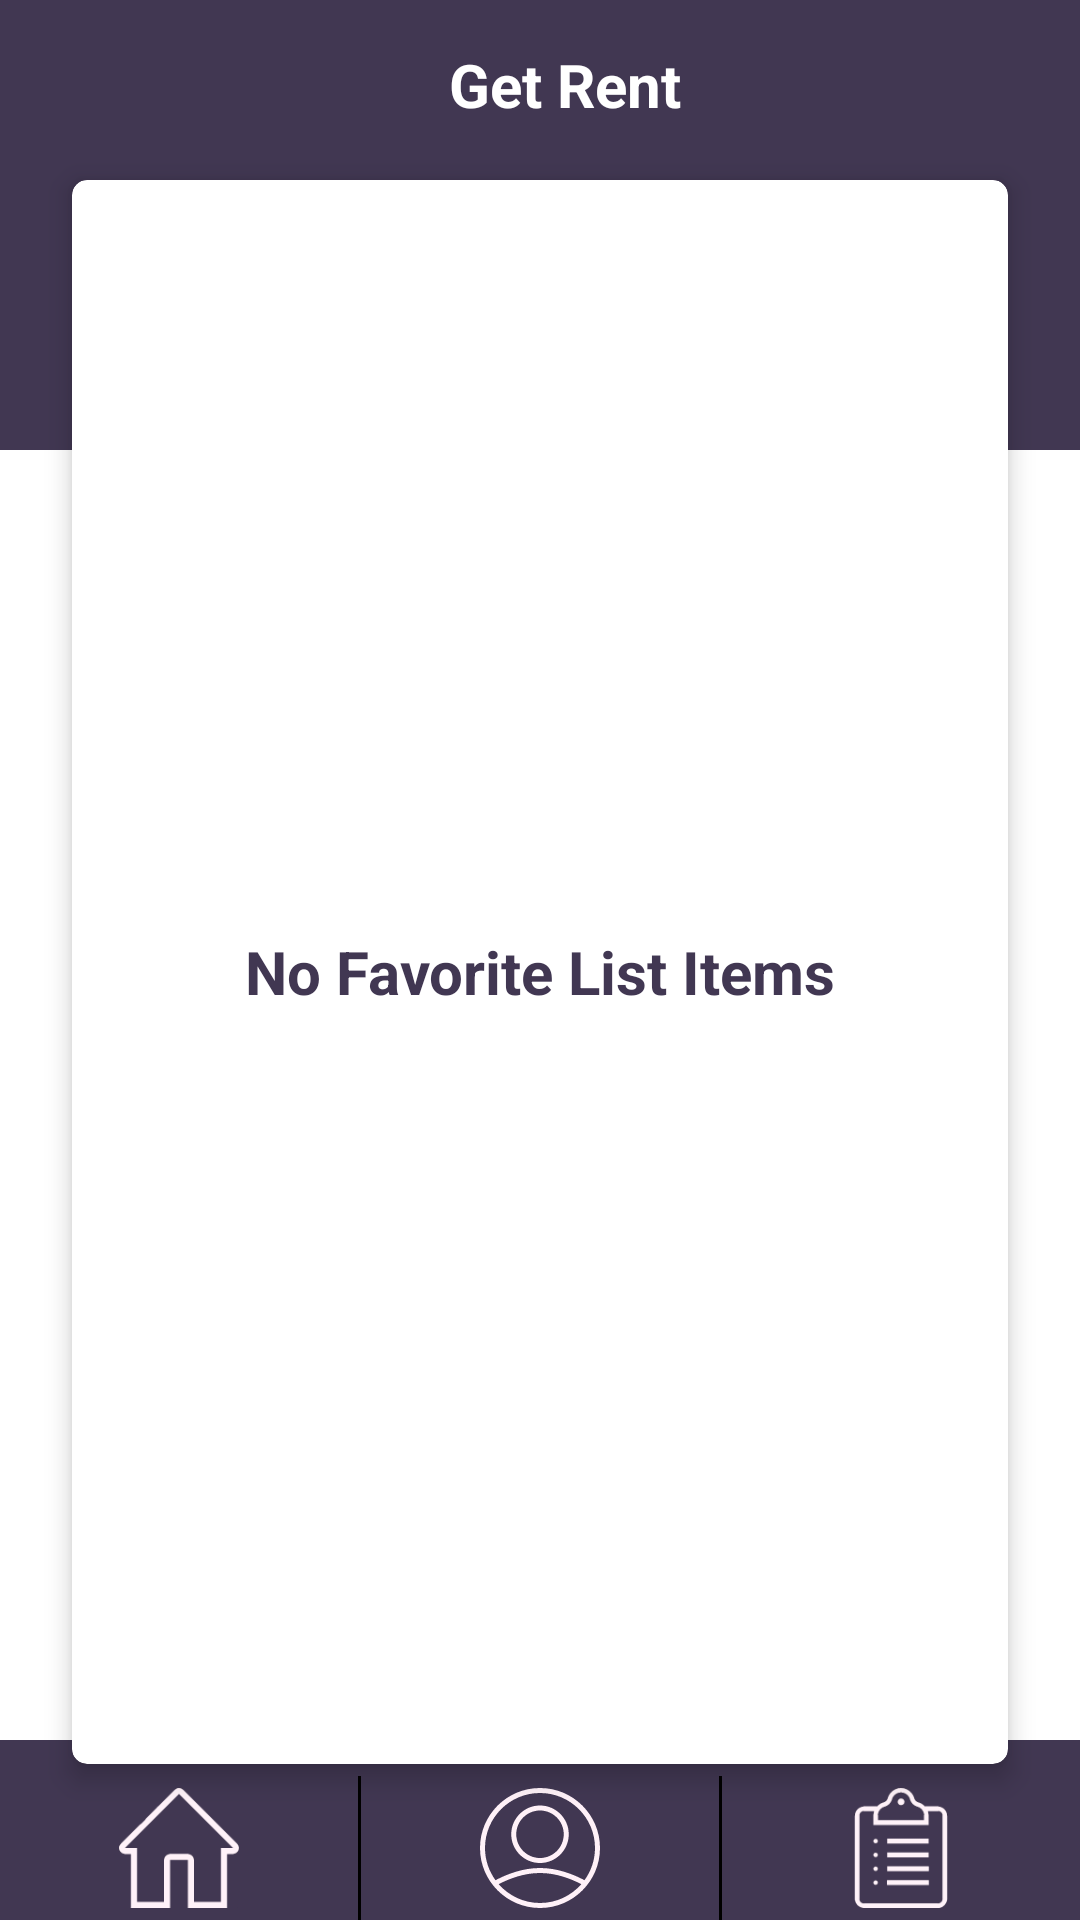

Write the Android layout XML for this screen, with the resource values it uses.
<!-- AndroidManifest.xml: application theme AppTheme -->
<!-- res/layout/favorite_list_content.xml -->
<?xml version="1.0" encoding="utf-8"?>
<android.support.constraint.ConstraintLayout xmlns:android="http://schemas.android.com/apk/res/android"
    xmlns:app="http://schemas.android.com/apk/res-auto"
    xmlns:tools="http://schemas.android.com/tools"
    android:layout_width="match_parent"
    android:layout_height="match_parent"
    android:background="@drawable/main_bg">

    <include
        android:id="@+id/toolbarid"
        layout="@layout/toolbar_in_other_activity"
        android:layout_width="match_parent"
        android:layout_height="wrap_content"
        android:layout_alignParentTop="true"
        app:layout_constraintEnd_toEndOf="parent"
        app:layout_constraintStart_toStartOf="parent"
        app:layout_constraintTop_toTopOf="parent" />

    <android.support.v7.widget.CardView
        android:id="@+id/cvHomeAdId"
        android:layout_width="match_parent"
        android:layout_height="0dp"
        android:layout_marginStart="@dimen/margin_24_dp"
        android:layout_marginTop="@dimen/margin_4_dp"
        android:layout_marginEnd="@dimen/margin_24_dp"
        android:layout_marginBottom="@dimen/margin_4_dp"
        app:cardCornerRadius="5dp"
        app:cardElevation="5dp"
        app:layout_constraintBottom_toTopOf="@+id/bottomHomeID"
        app:layout_constraintStart_toStartOf="parent"
        app:layout_constraintTop_toBottomOf="@+id/toolbarid">

        <android.support.v7.widget.RecyclerView
            android:id="@+id/rvFavorite"
            android:layout_width="match_parent"
            android:layout_height="wrap_content"
            android:background="#BDBDBD"
            tools:listitem="@layout/mini_ad_layout" />

        <TextView
            android:id="@+id/tvNoFavorites"
            android:layout_width="match_parent"
            android:layout_height="wrap_content"
            android:text="No Favorite List Items"
            android:gravity="center"
            android:layout_gravity="center_vertical"
            android:textSize="20sp"
            android:textStyle="bold"
            android:textColor="@color/basicColor"/>

    </android.support.v7.widget.CardView>

    <include
        android:id="@+id/bottomHomeID"
        layout="@layout/bottom_layout"
        android:layout_width="match_parent"
        android:layout_height="wrap_content"
        app:layout_constraintBottom_toBottomOf="parent"
        app:layout_constraintEnd_toEndOf="parent"
        app:layout_constraintStart_toStartOf="parent" />

</android.support.constraint.ConstraintLayout>
<!-- res/layout/toolbar_in_other_activity.xml (included above) -->
<?xml version="1.0" encoding="utf-8"?>
<android.support.constraint.ConstraintLayout xmlns:android="http://schemas.android.com/apk/res/android"
    xmlns:app="http://schemas.android.com/apk/res-auto"
    android:layout_width="match_parent"
    android:layout_height="wrap_content"
    android:background="@color/basicColor">

    <ImageView
        android:id="@+id/ivToolBarIcon"
        android:layout_width="35dp"
        android:layout_height="40dp"
        android:layout_marginStart="8dp"
        android:layout_marginTop="8dp"
        android:layout_marginBottom="8dp"
        android:src="@drawable/ic_menu"
        app:layout_constraintBottom_toBottomOf="parent"
        app:layout_constraintStart_toStartOf="parent"
        app:layout_constraintTop_toTopOf="parent" />

    <TextView
        android:id="@+id/tvTitleId"
        android:layout_width="0dp"
        android:layout_height="wrap_content"
        android:gravity="center"
        android:layout_marginStart="@dimen/margin_4_dp"
        android:paddingEnd="@dimen/margin_30_dp"
        android:paddingStart="0dp"
        android:text="@string/app_name"
        android:textColor="@color/whiteColor"
        android:textSize="20sp"
        android:textStyle="bold"
        app:layout_constraintBottom_toBottomOf="parent"
        app:layout_constraintEnd_toEndOf="parent"
        app:layout_constraintStart_toEndOf="@+id/ivToolBarIcon"
        app:layout_constraintTop_toTopOf="parent" />


</android.support.constraint.ConstraintLayout>
<!-- res/layout/mini_ad_layout.xml (included above) -->
<?xml version="1.0" encoding="utf-8"?>
<android.support.v7.widget.CardView xmlns:android="http://schemas.android.com/apk/res/android"
    xmlns:app="http://schemas.android.com/apk/res-auto"
    android:layout_width="match_parent"
    android:layout_height="wrap_content"
    android:layout_marginBottom="@dimen/margin_2_dp"
    app:cardCornerRadius="3dp"
    app:cardElevation="3dp">

    <LinearLayout
        android:id="@+id/linearminiadid"
        android:layout_width="match_parent"
        android:layout_height="wrap_content"
        android:orientation="vertical">

        <LinearLayout
            android:layout_width="match_parent"
            android:layout_height="wrap_content"
            android:orientation="vertical">

            <TextView
                android:id="@+id/tvminiavailableid"
                android:layout_width="match_parent"
                android:layout_height="wrap_content"
                android:layout_marginTop="10dp"
                android:gravity="center"
                android:text="1 Seat Available"
                android:textColor="#000"
                android:textSize="20sp"
                android:textStyle="bold" />

            <TextView
                android:id="@+id/tvminilocationid"
                android:layout_width="match_parent"
                android:layout_height="wrap_content"
                android:gravity="center"
                android:text="Location : Nikunja-2"
                android:textColor="#000"
                android:textSize="15sp" />

            <TextView
                android:id="@+id/tvminimonthfromid"
                android:layout_width="match_parent"
                android:layout_height="wrap_content"
                android:gravity="center"
                android:text="From : August"
                android:textColor="#000"
                android:textSize="15sp" />

            <LinearLayout
                android:layout_width="match_parent"
                android:layout_height="wrap_content"
                android:gravity="center"
                android:orientation="horizontal">

                <TextView

                    android:layout_width="wrap_content"
                    android:layout_height="wrap_content"
                    android:gravity="center"
                    android:text="Rent : "
                    android:textColor="#000"
                    android:textSize="15sp"
                    android:textStyle="bold" />

                <TextView
                    android:id="@+id/tvminirentid"
                    android:layout_width="wrap_content"
                    android:layout_height="wrap_content"
                    android:gravity="center"
                    android:text="4000"
                    android:textColor="#000"
                    android:textSize="15sp"
                    android:textStyle="bold" />

                <TextView

                    android:layout_width="wrap_content"
                    android:layout_height="wrap_content"
                    android:gravity="center"
                    android:text=" Tk"
                    android:textColor="#000"
                    android:textSize="15sp"
                    android:textStyle="bold" />

            </LinearLayout>

        </LinearLayout>

        <android.support.constraint.ConstraintLayout
            android:layout_width="match_parent"
            android:layout_height="wrap_content"
            android:layout_marginTop="10dp"
            android:background="#E0E0E0"
            android:orientation="horizontal">

            <de.hdodenhof.circleimageview.CircleImageView
                android:id="@+id/imageView"
                android:layout_width="55dp"
                android:layout_height="55dp"
                android:layout_marginStart="@dimen/margin_8_dp"
                android:layout_marginTop="@dimen/margin_8_dp"
                android:layout_marginBottom="@dimen/margin_8_dp"
                android:src="@drawable/profile"
                app:layout_constraintBottom_toBottomOf="parent"
                app:layout_constraintStart_toStartOf="parent"
                app:layout_constraintTop_toTopOf="parent" />

            <TextView
                android:id="@+id/tvminiusernameid"
                android:layout_width="wrap_content"
                android:layout_height="match_parent"
                android:gravity="center"
                android:paddingStart="@dimen/padding_16_dp"
                android:text="Al-Amin Islam Joy"
                android:textColor="#000"
                android:textSize="15sp"
                android:textStyle="bold"
                app:layout_constraintBottom_toBottomOf="parent"
                app:layout_constraintStart_toEndOf="@+id/imageView"
                app:layout_constraintTop_toTopOf="parent" />


            <ImageView
                android:id="@+id/ivFavorite"
                android:layout_width="wrap_content"
                android:layout_height="wrap_content"
                android:layout_marginEnd="@dimen/margin_8_dp"
                android:layout_marginBottom="@dimen/margin_4_dp"
                android:src="@drawable/ic_favorite_border"
                app:layout_constraintBottom_toTopOf="@+id/tvDateTime"
                app:layout_constraintEnd_toEndOf="parent" />

            <TextView
                android:id="@+id/tvDateTime"
                android:layout_width="wrap_content"
                android:layout_height="wrap_content"
                android:layout_marginEnd="@dimen/margin_8_dp"
                android:layout_marginBottom="@dimen/margin_2_dp"
                android:text="@string/facilities"
                app:layout_constraintBottom_toBottomOf="parent"
                app:layout_constraintEnd_toEndOf="parent" />
        </android.support.constraint.ConstraintLayout>


    </LinearLayout>

</android.support.v7.widget.CardView>
<!-- res/layout/bottom_layout.xml (included above) -->
<?xml version="1.0" encoding="utf-8"?>
<LinearLayout xmlns:android="http://schemas.android.com/apk/res/android"
    android:layout_width="match_parent"
    android:layout_height="48dp"
    android:layout_alignParentBottom="true"
    android:background="@color/basicColor"
    android:orientation="horizontal">

    <ImageView
        android:id="@+id/ivHomeId"
        android:layout_width="0dp"
        android:layout_height="48dp"
        android:layout_weight="1"
        android:padding="@dimen/margin_4_dp"
        android:src="@drawable/home" />

    <View
        android:layout_width="1dp"
        android:layout_height="match_parent"
        android:background="@color/blackColor" />

    <ImageView
        android:id="@+id/ivprofileid"
        android:layout_width="0dp"
        android:layout_height="48dp"
        android:layout_weight="1"
        android:padding="@dimen/margin_4_dp"
        android:layout_gravity="center"
        android:src="@drawable/ic_profile" />

    <View
        android:layout_width="1dp"
        android:layout_height="match_parent"
        android:background="@color/blackColor" />

    <ImageView
        android:id="@+id/icpostid"
        android:layout_width="0dp"
        android:layout_height="48dp"
        android:layout_weight="1"
        android:padding="@dimen/margin_4_dp"
        android:layout_gravity="center"
        android:src="@drawable/my_post" />

</LinearLayout>
<!-- resources referenced by this layout -->
<resources>
  <color name="basicColor">#413752</color>
  <color name="blackColor">#000000</color>
  <color name="whiteColor">#fff</color>
  <dimen name="margin_24_dp">24dp</dimen>
  <dimen name="margin_2_dp">2dp</dimen>
  <dimen name="margin_30_dp">30dp</dimen>
  <dimen name="margin_4_dp">4dp</dimen>
  <dimen name="margin_8_dp">8dp</dimen>
  <dimen name="padding_16_dp">16dp</dimen>
  <!-- drawable home: png bitmap (drawable, 1049 bytes) -->
  <!-- drawable ic_favorite_border (drawable) -->
  <vector android:height="32dp" android:tint="#413752"
      android:viewportHeight="24.0" android:viewportWidth="24.0"
      android:width="32dp" xmlns:android="http://schemas.android.com/apk/res/android">
      <path android:fillColor="#FF000000" android:pathData="M16.5,3c-1.74,0 -3.41,0.81 -4.5,2.09C10.91,3.81 9.24,3 7.5,3 4.42,3 2,5.42 2,8.5c0,3.78 3.4,6.86 8.55,11.54L12,21.35l1.45,-1.32C18.6,15.36 22,12.28 22,8.5 22,5.42 19.58,3 16.5,3zM12.1,18.55l-0.1,0.1 -0.1,-0.1C7.14,14.24 4,11.39 4,8.5 4,6.5 5.5,5 7.5,5c1.54,0 3.04,0.99 3.57,2.36h1.87C13.46,5.99 14.96,5 16.5,5c2,0 3.5,1.5 3.5,3.5 0,2.89 -3.14,5.74 -7.9,10.05z"/>
  </vector>
  <!-- drawable ic_profile (drawable) -->
  <vector xmlns:android="http://schemas.android.com/apk/res/android"
      android:width="48dp"
      android:height="48dp"
      android:viewportWidth="512"
      android:viewportHeight="512">
    <path
        android:fillColor="#FFF1F8"
        android:pathData="M256,0C114.844,0 0,114.844 0,256s114.844,256 256,256s256,-114.844 256,-256S397.156,0 256,0zM256,490.667c-70.161,0 -133.056,-31.108 -176.095,-80.073c1.227,-0.743 2.464,-1.551 3.678,-2.177c40.656,-20.875 103.573,-45.75 172.417,-45.75s131.76,24.875 172.406,45.74c1.22,0.63 2.46,1.439 3.69,2.186C389.056,459.557 326.161,490.667 256,490.667zM438.167,389.438C395.417,367.49 329.104,341.333 256,341.333S116.583,367.49 73.823,389.448c-2.467,1.27 -4.902,2.73 -7.369,4.333C38.212,355.036 21.333,307.508 21.333,256C21.333,126.604 126.604,21.333 256,21.333S490.667,126.604 490.667,256c0,51.508 -16.878,99.038 -45.121,137.781C443.078,392.176 440.641,390.712 438.167,389.438z"/>
    <path
        android:fillColor="#FFF1F8"
        android:pathData="M256,74.667c-67.635,0 -122.667,55.031 -122.667,122.667S188.365,320 256,320s122.667,-55.031 122.667,-122.667S323.635,74.667 256,74.667zM256,298.667c-55.875,0 -101.333,-45.458 -101.333,-101.333S200.125,96 256,96s101.333,45.458 101.333,101.333S311.875,298.667 256,298.667z"/>
  </vector>
  <!-- drawable main_bg (drawable) -->
  <?xml version="1.0" encoding="utf-8"?>
  <layer-list xmlns:tools="http://schemas.android.com/tools"
      xmlns:android="http://schemas.android.com/apk/res/android">
  
      <item>
          <shape android:shape="rectangle">
              <solid android:color="@color/whiteColor"/>
          </shape>
      </item>
      <item
          android:height="@dimen/maxHeight"
          tools:ignore="UnusedAttribute">
          <shape android:shape="rectangle">
              <solid android:color="@color/basicColor"/>
          </shape>
      </item>
      <item
          android:gravity="bottom"
          android:height="60dp"
          tools:ignore="UnusedAttribute">
          <shape android:shape="rectangle">
              <solid android:color="@color/basicColor"/>
          </shape>
      </item>
  
  </layer-list>
  <!-- drawable my_post: png bitmap (drawable, 2278 bytes) -->
  <string name="app_name">Get Rent</string>
  <string name="facilities">Facilities</string>
  <style name="AppTheme" parent="Theme.AppCompat.Light.NoActionBar">
          
          <item name="colorPrimary">@color/colorPrimary</item>
          <item name="colorPrimaryDark">@color/colorPrimaryDark</item>
          <item name="colorAccent">@color/colorAccent</item>
      </style>
  <dimen name="maxHeight">150dp</dimen>
  <color name="colorPrimary">#008577</color>
  <color name="colorPrimaryDark">#413752</color>
  <color name="colorAccent">#008577</color>
</resources>
